Run: headless pygame with SDL's dummy video driver; simulated clock (each Clock.tick advances the game by its frame time, no real sleeping); random seed 0; keys injected as events and as key.get_pressed() state; mouse plan: one left click at the window centre at the start of phase 2, then a move to the lower-right quarter at the start of phase 3.
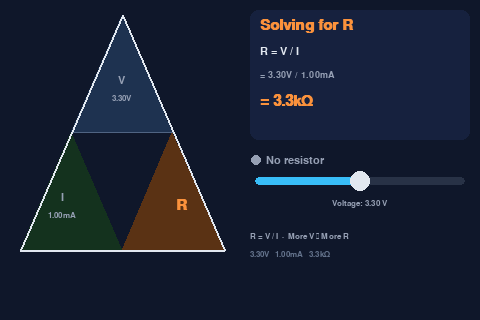
Frame 1 of 4 · flips 1–60 · no input
Frame 2 of 4 · flips 61–180 · clicked the window centre · tapped SPACE, RETURN · held RIGHT (→), D · screen unchanged from frame 1, image omitted
Frame 3 of 4 · flips 181–300 · moved the mouse to the lower-right quarter · held DOWN (↓), S · screen unchanged from frame 2, image omitted
Frame 4 of 4 · flips 301–420 · held LEFT (←), A, UP (↑), W · screen unchanged from frame 3, image omitted

The pygame program that drew these frames:

from __future__ import annotations

"""
Resistor Station - Ohm's Law Triangle Screen

Interactive V=IR triangle: tap a zone to select which variable to solve for.
The right panel shows the formula, a slider to adjust inputs, and a live
reading indicator when a real resistor is connected.

Layout (480 x 320, nav bar at y=272):
  Left  (x 10–235):   equilateral triangle with V / I / R zones
  Right (x 250–470):  formula card + slider + insight text
"""

import math
import pygame

# ---------------------------------------------------------------------------
# Layout constants
# ---------------------------------------------------------------------------

SCREEN_W   = 480
SCREEN_H   = 320
NAV_H      = 48
CONTENT_H  = SCREEN_H - NAV_H   # 272 px

CONTENT_AREA = pygame.Rect(0, 0, SCREEN_W, CONTENT_H)

# Triangle vertices (absolute pixel coordinates)
TRI_APEX  = (122, 15)    # V — top
TRI_LEFT  = (20,  250)   # I — bottom-left
TRI_RIGHT = (224, 250)   # R — bottom-right

# Midpoint y of dividing line inside the triangle (separates V zone from I/R)
_TRI_MID_Y = (TRI_APEX[1] + TRI_LEFT[1]) // 2   # ≈ 132

# Zone label centres
_V_LABEL = (122, 88)
_I_LABEL = (62,  205)
_R_LABEL = (182, 205)

# Right-panel geometry
_RPANEL_X  = 250
_RPANEL_W  = 220   # 250..470
_CARD_Y    = 10
_CARD_H    = 130
_LIVE_Y    = 153
_SLIDER_Y  = 177
_SLIDER_X  = 255
_SLIDER_W  = 210   # thumb at 255 + slider_value * 210
_SLIDER_H  = 8
_INSIGHT_Y = 232

# Slider ranges (linear)
_I_MIN = 0.0001   # A   (0.1 mA)
_I_MAX = 0.01     # A   (10 mA)
_V_MIN = 0.1      # V
_V_MAX = 30.0     # V

# ---------------------------------------------------------------------------
# Colour palette (mirrors ui_manager.py)
# ---------------------------------------------------------------------------

BG_COLOR    = (15,  23,  42)
TEXT_COLOR  = (226, 232, 240)
MUTED_COLOR = (150, 160, 180)
ACCENT      = (56,  189, 248)   # cyan — V / voltage
GREEN       = (52,  211, 153)   # I / current
ORANGE      = (251, 146, 60)    # R / resistance
CARD_BG     = (22,  33,  62)

# Triangle zone fill colours (unselected / selected)
_V_FILL_OFF = (30,  50,  80)
_V_FILL_ON  = (56,  100, 140)
_I_FILL_OFF = (20,  50,  30)
_I_FILL_ON  = (30,  90,  60)
_R_FILL_OFF = (50,  30,  20)
_R_FILL_ON  = (90,  50,  20)

# Accent colour lookup per variable
_VAR_ACCENT = {"V": ACCENT, "I": GREEN, "R": ORANGE}

# Insight text per solved variable
_INSIGHTS = {
    "V": "V = I \u00d7 R  \u00b7  More R \u2192 More V",
    "I": "I = V / R  \u00b7  More R \u2192 Less I",
    "R": "R = V / I  \u00b7  More V \u2192 More R",
}

# ---------------------------------------------------------------------------
# Helper
# ---------------------------------------------------------------------------

def _fmt_r(ohms: float) -> str:
    """Format a resistance value with appropriate SI prefix."""
    if ohms >= 1_000_000:
        return f"{ohms / 1_000_000:.2g}M\u03a9"
    if ohms >= 1_000:
        return f"{ohms / 1_000:.2g}k\u03a9"
    return f"{ohms:.0f}\u03a9"


def _clamp(val: float, lo: float, hi: float) -> float:
    return max(lo, min(hi, val))


def _point_in_triangle(px: int, py: int,
                       ax: int, ay: int,
                       bx: int, by: int,
                       cx: int, cy: int) -> bool:
    """Return True if (px,py) is inside triangle (a,b,c) using cross products."""
    def _sign(p1x, p1y, p2x, p2y, p3x, p3y) -> float:
        return (p1x - p3x) * (p2y - p3y) - (p2x - p3x) * (p1y - p3y)

    d1 = _sign(px, py, ax, ay, bx, by)
    d2 = _sign(px, py, bx, by, cx, cy)
    d3 = _sign(px, py, cx, cy, ax, ay)
    has_neg = (d1 < 0) or (d2 < 0) or (d3 < 0)
    has_pos = (d1 > 0) or (d2 > 0) or (d3 > 0)
    return not (has_neg and has_pos)


# ---------------------------------------------------------------------------
# ScreenOhmTriangle
# ---------------------------------------------------------------------------

class ScreenOhmTriangle:
    """Interactive Ohm's Law triangle screen.

    Left half shows the V/I/R triangle; tapping a zone selects the variable
    to solve for.  Right half shows the formula card, a slider, and an
    insight blurb.  A live indicator shows if a real resistor is connected.

    Args:
        surface: pygame.Surface (hardware mode) or UIManager instance (app
                 mode).  Detected via ``hasattr(surface, '_surface')``.
    """

    # ------------------------------------------------------------------
    # Construction
    # ------------------------------------------------------------------

    def __init__(self, surface) -> None:
        # Dual-mode construction: accept either a raw Surface or a UIManager.
        if hasattr(surface, "_surface"):
            self._surface = surface._surface
            self._ui      = surface
        else:
            self._surface = surface
            self._ui      = None

        # Ensure the font subsystem is available (needed in test-mode where
        # UIManager may not have been fully initialised for this surface).
        if not pygame.font.get_init():
            pygame.font.init()

        # State
        self.selected    : str   = "R"
        self.voltage     : float = 3.3
        self.current     : float = 0.001
        self.resistance  : float = 3300.0
        self.slider_value: float = 0.5
        self.measurement         = None
        self._live_r     : float | None = None

        # Hit rects for touch detection — initialised to empty rects so
        # handle_touch() never crashes before the first draw().
        self._v_rect = pygame.Rect(TRI_APEX[0] - 30, TRI_APEX[1],      60, 90)
        self._i_rect = pygame.Rect(TRI_LEFT[0],       _TRI_MID_Y,      110, 100)
        self._r_rect = pygame.Rect(TRI_APEX[0],       _TRI_MID_Y,      110, 100)
        self._slider_rect = pygame.Rect(_SLIDER_X, _SLIDER_Y - 14,
                                        _SLIDER_W, 28)

        # Fonts — prefer DejaVu Sans, fall back gracefully.
        if self._ui is not None and hasattr(self._ui, "heading_font"):
            self._heading = self._ui.heading_font
            self._body    = self._ui.body_font
            self._mono    = self._ui.mono_font
        else:
            self._heading = self._load_font("dejavusans",     22, bold=True)
            self._body    = self._load_font("dejavusans",     16)
            self._mono    = self._load_font("dejavusansmono", 14)

        self._small = self._load_font("dejavusans", 13)

    # ------------------------------------------------------------------
    # Font helpers
    # ------------------------------------------------------------------

    @staticmethod
    def _load_font(family: str, size: int, bold: bool = False) -> pygame.font.Font:
        """Load a named font, falling back to the default pygame font."""
        try:
            font = pygame.font.SysFont(family, size, bold=bold)
            if font is None:
                raise RuntimeError("SysFont returned None")
            return font
        except Exception:
            return pygame.font.SysFont(None, size, bold=bold)

    # ------------------------------------------------------------------
    # Public Ohm's Law solver (exact stub implementation — preserved)
    # ------------------------------------------------------------------

    def calculate(self, solve_for: str, **kwargs) -> float:
        """Solve Ohm's Law for the requested variable.

        Args:
            solve_for: One of ``'V'``, ``'I'``, or ``'R'``.
            **kwargs:  The two known values: ``V`` (volts), ``I`` (amps),
                       ``R`` (ohms).

        Returns:
            The computed value as a float.

        Raises:
            ZeroDivisionError: If a divisor is zero.
            ValueError:        If *solve_for* is not ``'V'``, ``'I'``, or
                               ``'R'``.
        """
        if solve_for == "V":
            return kwargs["I"] * kwargs["R"]
        elif solve_for == "I":
            r = kwargs["R"]
            if r == 0:
                raise ZeroDivisionError("Cannot divide by R=0 when solving for I")
            return kwargs["V"] / r
        elif solve_for == "R":
            i = kwargs["I"]
            if i == 0:
                raise ZeroDivisionError("Cannot divide by I=0 when solving for R")
            return kwargs["V"] / i
        else:
            raise ValueError(
                f"Unknown variable to solve for: {solve_for!r}. "
                f"Expected 'V', 'I', or 'R'."
            )

    # ------------------------------------------------------------------
    # Internal recalculation
    # ------------------------------------------------------------------

    def _recalculate(self) -> None:
        """Recompute the selected (unknown) variable from the other two."""
        if self.selected == "V":
            self.voltage = self.current * self.resistance
        elif self.selected == "I":
            if self.resistance != 0:
                self.current = self.voltage / self.resistance
        elif self.selected == "R":
            if self.current != 0:
                self.resistance = self.voltage / self.current

    # ------------------------------------------------------------------
    # Screen interface contract
    # ------------------------------------------------------------------

    def update(self, dt=None, measurement=None) -> None:
        """Advance screen state.

        In app mode (called from the main loop with a measurement dict),
        stores the live resistance reading and recalculates.  In test mode
        (single positional arg) this is a no-op.

        Args:
            dt:          Elapsed time in seconds (ignored — no time animation).
            measurement: Optional dict with keys ``'voltage'``, ``'current'``,
                         ``'resistance'``, ``'status'``.
        """
        if measurement is not None:
            status = measurement.get("status", "present")
            if status == "present":
                self._live_r = measurement["resistance"]
                # Only feed live R into the solver when R is an input
                # (i.e. solving for V or I).  When solving for R, the
                # slider-derived V and I determine R — don't overwrite.
                if self.selected != "R":
                    self.resistance = self._live_r
                    self._recalculate()
            else:
                self._live_r = None

    def draw(self, surface=None) -> None:
        """Render the Ohm's Law triangle screen.

        Args:
            surface: Target surface.  Defaults to ``self._surface`` when
                     called without arguments (test mode).
        """
        target = surface if surface is not None else self._surface
        target.fill(BG_COLOR)

        try:
            self._draw_triangle(target)
            self._draw_right_panel(target)
        except Exception:
            # MagicMock surfaces will raise on pygame.draw.* calls.
            # Silently swallow so tests that just check "no crash" still pass.
            pass

    def handle_event(self, event) -> bool:
        """Dispatch a pygame event to handle_touch or slider logic.

        Args:
            event: A pygame event object.

        Returns:
            ``True`` if the event was consumed.
        """
        try:
            if event.type == pygame.MOUSEBUTTONDOWN and event.button == 1:
                return self.handle_touch(event.pos[0], event.pos[1])
        except Exception:
            pass
        return False

    def on_enter(self) -> None:
        """Called when this screen becomes active — reset slider to midpoint."""
        self.slider_value = 0.5
        self._recalculate()

    def on_exit(self) -> None:
        """Called when this screen is deactivated."""
        pass

    # ------------------------------------------------------------------
    # Touch handling
    # ------------------------------------------------------------------

    def handle_touch(self, x: int, y: int) -> bool:
        """Process a tap at (x, y).

        Checks the triangle zone hit-rects first, then the slider track.

        Args:
            x, y: Screen coordinates of the tap.

        Returns:
            ``True`` if the tap was handled.
        """
        # --- Triangle zone hits ---
        ax, ay = TRI_APEX
        lx, ly = TRI_LEFT
        rx, ry = TRI_RIGHT
        # Centroid of full triangle
        cx = (ax + lx + rx) // 3
        cy = (ay + ly + ry) // 3

        if _point_in_triangle(x, y, ax, ay, lx, ly, rx, ry):
            # Determine sub-zone: V above dividing line; I left of centroid
            # below; R right of centroid below.
            if y < _TRI_MID_Y:
                self.selected = "V"
            else:
                mid_x = (lx + rx) // 2
                if x < mid_x:
                    self.selected = "I"
                else:
                    self.selected = "R"
            self._recalculate()
            return True

        # --- Slider hit ---
        if self._slider_rect.collidepoint(x, y):
            raw = (x - _SLIDER_X) / _SLIDER_W
            self.slider_value = _clamp(raw, 0.0, 1.0)
            self._apply_slider()
            return True

        return False

    # ------------------------------------------------------------------
    # Slider application
    # ------------------------------------------------------------------

    def _apply_slider(self) -> None:
        """Map self.slider_value → the appropriate input variable, then recalc."""
        t = self.slider_value
        if self.selected == "V":
            # Slider adjusts current (I): 0.1 mA → 10 mA
            self.current = _I_MIN + t * (_I_MAX - _I_MIN)
        else:
            # Slider adjusts voltage (V): 0.1 V → 30 V
            self.voltage = _V_MIN + t * (_V_MAX - _V_MIN)
        self._recalculate()

    # ------------------------------------------------------------------
    # Drawing — triangle (left half)
    # ------------------------------------------------------------------

    def _draw_triangle(self, target: pygame.Surface) -> None:
        """Draw the zoned equilateral triangle on the left half."""
        ax, ay = TRI_APEX
        lx, ly = TRI_LEFT
        rx, ry = TRI_RIGHT
        mid_y  = _TRI_MID_Y
        mid_x  = (lx + rx) // 2   # x at the dividing line level

        # Interpolate the left and right edges of the triangle at mid_y so
        # we can fill each zone as a polygon.
        # Left edge: apex → left vertex.  Parametric t where t=0 is apex.
        t_left  = (mid_y - ay) / (ly - ay)
        edge_lx = int(ax + t_left * (lx - ax))

        # Right edge: apex → right vertex.
        t_right  = (mid_y - ay) / (ry - ay)
        edge_rx  = int(ax + t_right * (rx - ax))

        # --- Zone fills ---
        v_color = _V_FILL_ON  if self.selected == "V" else _V_FILL_OFF
        i_color = _I_FILL_ON  if self.selected == "I" else _I_FILL_OFF
        r_color = _R_FILL_ON  if self.selected == "R" else _R_FILL_OFF

        # V zone: triangle  apex → edge_l → edge_r
        pygame.draw.polygon(target, v_color,
                            [(ax, ay), (edge_lx, mid_y), (edge_rx, mid_y)])

        # I zone: triangle  edge_l → left_vertex → mid_bottom
        pygame.draw.polygon(target, i_color,
                            [(edge_lx, mid_y), (lx, ly), (mid_x, ly)])

        # R zone: triangle  edge_r → mid_bottom → right_vertex
        pygame.draw.polygon(target, r_color,
                            [(edge_rx, mid_y), (mid_x, ly), (rx, ry)])

        # --- Dividing line ---
        pygame.draw.line(target, (80, 100, 130),
                         (edge_lx, mid_y), (edge_rx, mid_y), 1)

        # --- Outline ---
        pygame.draw.polygon(target, TEXT_COLOR,
                            [(ax, ay), (lx, ly), (rx, ry)], 2)

        # --- Labels ---
        self._draw_var_label(target, "V", _V_LABEL)
        self._draw_var_label(target, "I", _I_LABEL)
        self._draw_var_label(target, "R", _R_LABEL)

        # Update hit rects to match actual geometry
        self._v_rect = pygame.Rect(
            min(ax, edge_lx) - 4, ay - 4,
            abs(edge_rx - min(ax, edge_lx)) + 8,
            mid_y - ay + 8,
        )
        self._i_rect = pygame.Rect(lx - 4, mid_y - 4,
                                   mid_x - lx + 8, ly - mid_y + 8)
        self._r_rect = pygame.Rect(mid_x - 4, mid_y - 4,
                                   rx - mid_x + 8, ry - mid_y + 8)

    def _draw_var_label(self, target: pygame.Surface,
                        var: str, centre: tuple[int, int]) -> None:
        """Draw a variable label (V, I, or R) at the given centre position.

        The selected variable is rendered larger with its accent colour;
        unselected variables are muted with their current value below.

        Args:
            target: Surface to draw onto.
            var:    ``'V'``, ``'I'``, or ``'R'``.
            centre: (x, y) centre of the label area.
        """
        cx, cy = centre
        if var == self.selected:
            font   = self._heading
            colour = _VAR_ACCENT[var]
            surf   = font.render(var, True, colour)
            rect   = surf.get_rect(center=(cx, cy))
            target.blit(surf, rect)
        else:
            colour = MUTED_COLOR
            # Letter
            surf = self._body.render(var, True, colour)
            rect = surf.get_rect(center=(cx, cy - 8))
            target.blit(surf, rect)
            # Value below
            val_text = self._value_str(var)
            vs = self._small.render(val_text, True, colour)
            vr = vs.get_rect(center=(cx, cy + 10))
            target.blit(vs, vr)

    def _value_str(self, var: str) -> str:
        """Return a compact display string for the current value of *var*."""
        if var == "V":
            return f"{self.voltage:.2f}V"
        if var == "I":
            return f"{self.current * 1000:.2f}mA"
        return _fmt_r(self.resistance)

    # ------------------------------------------------------------------
    # Drawing — right panel
    # ------------------------------------------------------------------

    def _draw_right_panel(self, target: pygame.Surface) -> None:
        """Draw formula card, live indicator, slider, and insight text."""
        self._draw_formula_card(target)
        self._draw_live_indicator(target)
        self._draw_slider(target)
        self._draw_insight(target)

    def _draw_formula_card(self, target: pygame.Surface) -> None:
        """Draw the formula card on the right panel."""
        card_rect = pygame.Rect(_RPANEL_X, _CARD_Y, _RPANEL_W, _CARD_H)
        pygame.draw.rect(target, CARD_BG, card_rect, border_radius=8)

        s = self.selected
        accent = _VAR_ACCENT[s]

        # "Solving for X"
        title_surf = self._heading.render(f"Solving for {s}", True, accent)
        target.blit(title_surf, title_surf.get_rect(
            topleft=(_RPANEL_X + 10, _CARD_Y + 8)))

        # Formula line e.g. "R = V / I"
        formula = {"V": "V = I \u00d7 R", "I": "I = V / R", "R": "R = V / I"}[s]
        f_surf = self._body.render(formula, True, TEXT_COLOR)
        target.blit(f_surf, f_surf.get_rect(
            topleft=(_RPANEL_X + 10, _CARD_Y + 36)))

        # Numbers line e.g. "= 3.3V / 1.0mA"
        nums = self._numbers_line()
        n_surf = self._mono.render(nums, True, MUTED_COLOR)
        target.blit(n_surf, n_surf.get_rect(
            topleft=(_RPANEL_X + 10, _CARD_Y + 60)))

        # Result line — large, accent colour
        result = self._result_str()
        r_surf = self._heading.render(result, True, accent)
        target.blit(r_surf, r_surf.get_rect(
            topleft=(_RPANEL_X + 10, _CARD_Y + 84)))

    def _numbers_line(self) -> str:
        """Build the substituted-values line for the formula card."""
        s = self.selected
        if s == "V":
            return f"= {self.current * 1000:.2f}mA \u00d7 {_fmt_r(self.resistance)}"
        if s == "I":
            return f"= {self.voltage:.2f}V / {_fmt_r(self.resistance)}"
        return f"= {self.voltage:.2f}V / {self.current * 1000:.2f}mA"

    def _result_str(self) -> str:
        """Build the calculated-result string for the formula card."""
        s = self.selected
        if s == "V":
            return f"= {self.voltage:.3g}V"
        if s == "I":
            return f"= {self.current * 1000:.3g}mA"
        return f"= {_fmt_r(self.resistance)}"

    def _draw_live_indicator(self, target: pygame.Surface) -> None:
        """Draw the live / no-resistor status dot and label."""
        dot_x = _RPANEL_X + 6
        dot_y = _LIVE_Y + 7

        if self._live_r is not None:
            colour = GREEN
            label  = f"Live: R = {_fmt_r(self._live_r)}"
        else:
            colour = MUTED_COLOR
            label  = "No resistor"

        pygame.draw.circle(target, colour, (dot_x, dot_y), 5)
        l_surf = self._body.render(label, True, colour)
        target.blit(l_surf, l_surf.get_rect(midleft=(dot_x + 10, dot_y)))

    def _draw_slider(self, target: pygame.Surface) -> None:
        """Draw the horizontal slider and its label."""
        track_rect = pygame.Rect(_SLIDER_X, _SLIDER_Y, _SLIDER_W, _SLIDER_H)
        pygame.draw.rect(target, (40, 50, 70), track_rect, border_radius=4)

        # Filled portion
        fill_w = int(self.slider_value * _SLIDER_W)
        if fill_w > 0:
            fill_rect = pygame.Rect(_SLIDER_X, _SLIDER_Y, fill_w, _SLIDER_H)
            pygame.draw.rect(target, ACCENT, fill_rect, border_radius=4)

        # Thumb
        thumb_x = _SLIDER_X + int(self.slider_value * _SLIDER_W)
        pygame.draw.circle(target, TEXT_COLOR,
                           (thumb_x, _SLIDER_Y + _SLIDER_H // 2), 10)

        # Update hit rect (generous tap target around the track)
        self._slider_rect = pygame.Rect(_SLIDER_X, _SLIDER_Y - 14,
                                        _SLIDER_W, 28)

        # Label below slider
        lbl = self._slider_label()
        l_surf = self._small.render(lbl, True, MUTED_COLOR)
        target.blit(l_surf, l_surf.get_rect(
            midtop=(_SLIDER_X + _SLIDER_W // 2, _SLIDER_Y + _SLIDER_H + 14)))

    def _slider_label(self) -> str:
        """Return the label text that describes what the slider is controlling."""
        if self.selected == "V":
            return f"Current: {self.current * 1000:.2f} mA"
        return f"Voltage: {self.voltage:.2f} V"

    def _draw_insight(self, target: pygame.Surface) -> None:
        """Draw the one-line insight text."""
        text  = _INSIGHTS[self.selected]
        surf  = self._small.render(text, True, MUTED_COLOR)
        rect  = surf.get_rect(topleft=(_RPANEL_X, _INSIGHT_Y))
        target.blit(surf, rect)

        # Also draw a second line with the actual formula values as a reminder
        detail = (
            f"{self.voltage:.2f}V   {self.current * 1000:.2f}mA   "
            f"{_fmt_r(self.resistance)}"
        )
        d_surf = self._small.render(detail, True, (100, 115, 140))
        target.blit(d_surf, d_surf.get_rect(
            topleft=(_RPANEL_X, _INSIGHT_Y + 18)))


# ---------------------------------------------------------------------------
# Standalone preview
# ---------------------------------------------------------------------------

if __name__ == "__main__":
    import sys

    pygame.init()
    win = pygame.display.set_mode((SCREEN_W, SCREEN_H))
    pygame.display.set_caption("Ohm Triangle - preview")
    clock = pygame.time.Clock()

    ohm = ScreenOhmTriangle(win)
    ohm.on_enter()

    running = True
    while running:
        dt = clock.tick(30) / 1000.0
        for event in pygame.event.get():
            if event.type == pygame.QUIT:
                running = False
            if event.type == pygame.KEYDOWN and event.key == pygame.K_ESCAPE:
                running = False
            ohm.handle_event(event)
        ohm.update(dt)
        ohm.draw(win)
        pygame.display.flip()

    pygame.quit()
    sys.exit()
